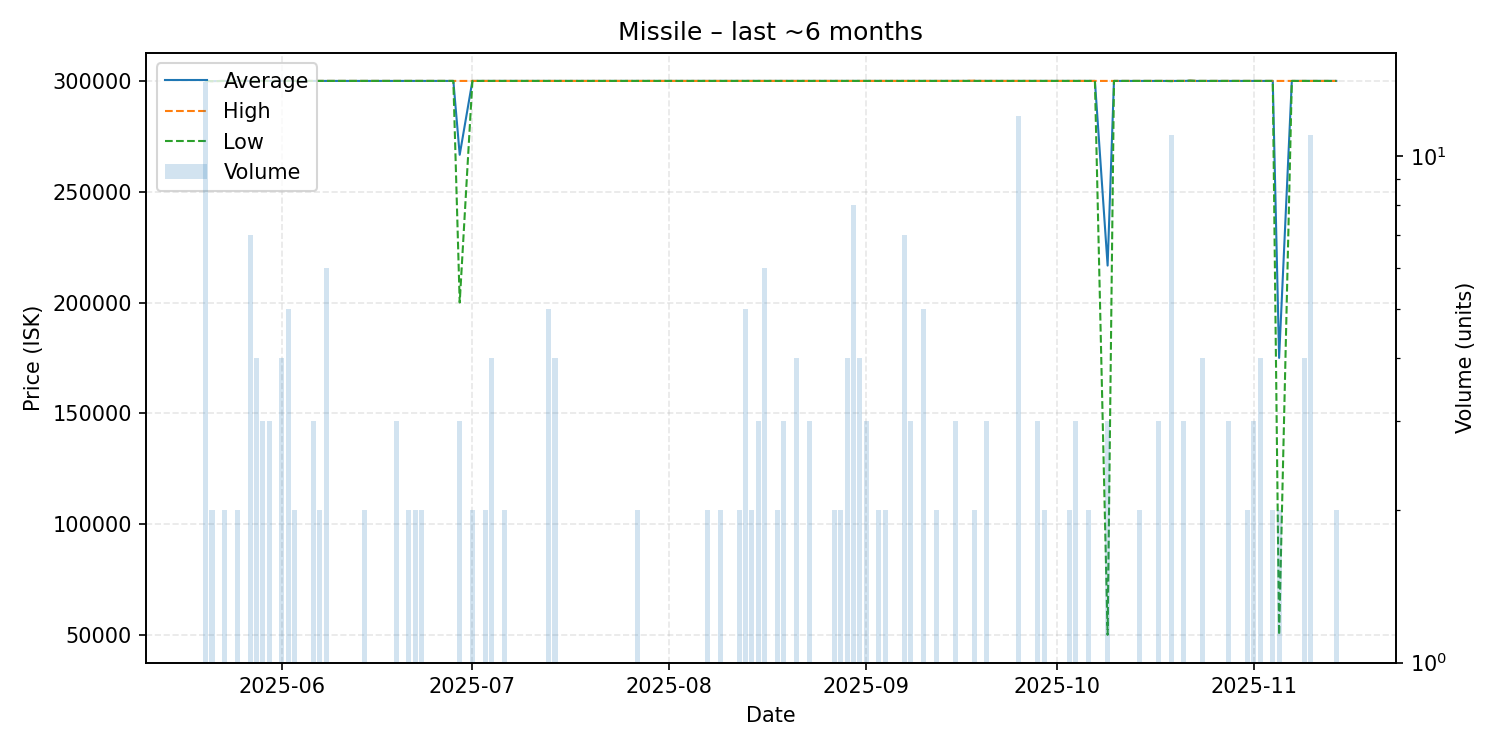

The data file committed next to this chart (first rows):
date, average, highest, lowest, order_count, volume
2025-05-20, 300000, 300000, 300000, 5, 14
2025-05-21, 299900, 299900, 299900, 2, 2
2025-05-23, 300000, 300000, 300000, 2, 2
2025-05-25, 300000, 300000, 300000, 2, 2
2025-05-26, 300000, 300000, 300000, 1, 1
2025-05-27, 300000, 300000, 300000, 7, 7
2025-05-28, 300000, 300000, 300000, 4, 4
2025-05-29, 300000, 300000, 300000, 3, 3
2025-05-30, 300000, 300000, 300000, 3, 3
2025-05-31, 300000, 300000, 300000, 1, 1
2025-06-01, 300000, 300000, 300000, 4, 4
2025-06-02, 300000, 300000, 300000, 5, 5
2025-06-03, 300000, 300000, 300000, 2, 2
2025-06-04, 300000, 300000, 300000, 1, 1
2025-06-05, 300000, 300000, 300000, 1, 1
2025-06-06, 300000, 300000, 300000, 3, 3
2025-06-07, 300000, 300000, 300000, 2, 2
2025-06-08, 300000, 300000, 300000, 6, 6
2025-06-09, 300000, 300000, 300000, 1, 1
2025-06-10, 300000, 300000, 300000, 1, 1
2025-06-11, 300000, 300000, 300000, 1, 1
2025-06-12, 300000, 300000, 300000, 1, 1
2025-06-13, 300000, 300000, 300000, 1, 1
2025-06-14, 300000, 300000, 300000, 2, 2
2025-06-15, 300000, 300000, 300000, 1, 1
2025-06-16, 300000, 300000, 300000, 1, 1
2025-06-17, 300000, 300000, 300000, 1, 1
2025-06-18, 300000, 300000, 300000, 1, 1
2025-06-19, 300000, 300000, 300000, 3, 3
2025-06-20, 300000, 300000, 300000, 1, 1
2025-06-21, 300000, 300000, 300000, 2, 2
2025-06-22, 300000, 300000, 300000, 2, 2
2025-06-23, 300000, 300000, 300000, 2, 2
2025-06-26, 300000, 300000, 300000, 1, 1
2025-06-27, 300000, 300000, 300000, 1, 1
2025-06-28, 300000, 300000, 300000, 1, 1
2025-06-29, 266667, 300000, 200000, 3, 3
2025-07-01, 300000, 300000, 300000, 2, 2
2025-07-02, 300000, 300000, 300000, 1, 1
2025-07-03, 300000, 300000, 300000, 2, 2
2025-07-04, 300000, 300000, 300000, 4, 4
2025-07-05, 300000, 300000, 300000, 1, 1
2025-07-06, 300000, 300000, 300000, 2, 2
2025-07-07, 300000, 300000, 300000, 1, 1
2025-07-09, 300000, 300000, 300000, 1, 1
2025-07-10, 300000, 300000, 300000, 1, 1
2025-07-12, 300000, 300000, 300000, 1, 1
2025-07-13, 300000, 300000, 300000, 5, 5
2025-07-14, 300000, 300000, 300000, 4, 4
2025-07-16, 300000, 300000, 300000, 1, 1
2025-07-17, 300000, 300000, 300000, 1, 1
2025-07-19, 300000, 300000, 300000, 1, 1
2025-07-20, 300000, 300000, 300000, 1, 1
2025-07-22, 300000, 300000, 300000, 1, 1
2025-07-24, 300000, 300000, 300000, 1, 1
2025-07-25, 300000, 300000, 300000, 1, 1
2025-07-27, 300000, 300000, 300000, 2, 2
2025-07-28, 300000, 300000, 300000, 1, 1
2025-07-30, 300000, 300000, 300000, 1, 1
2025-08-01, 300000, 300000, 300000, 1, 1
... 84 more rows
